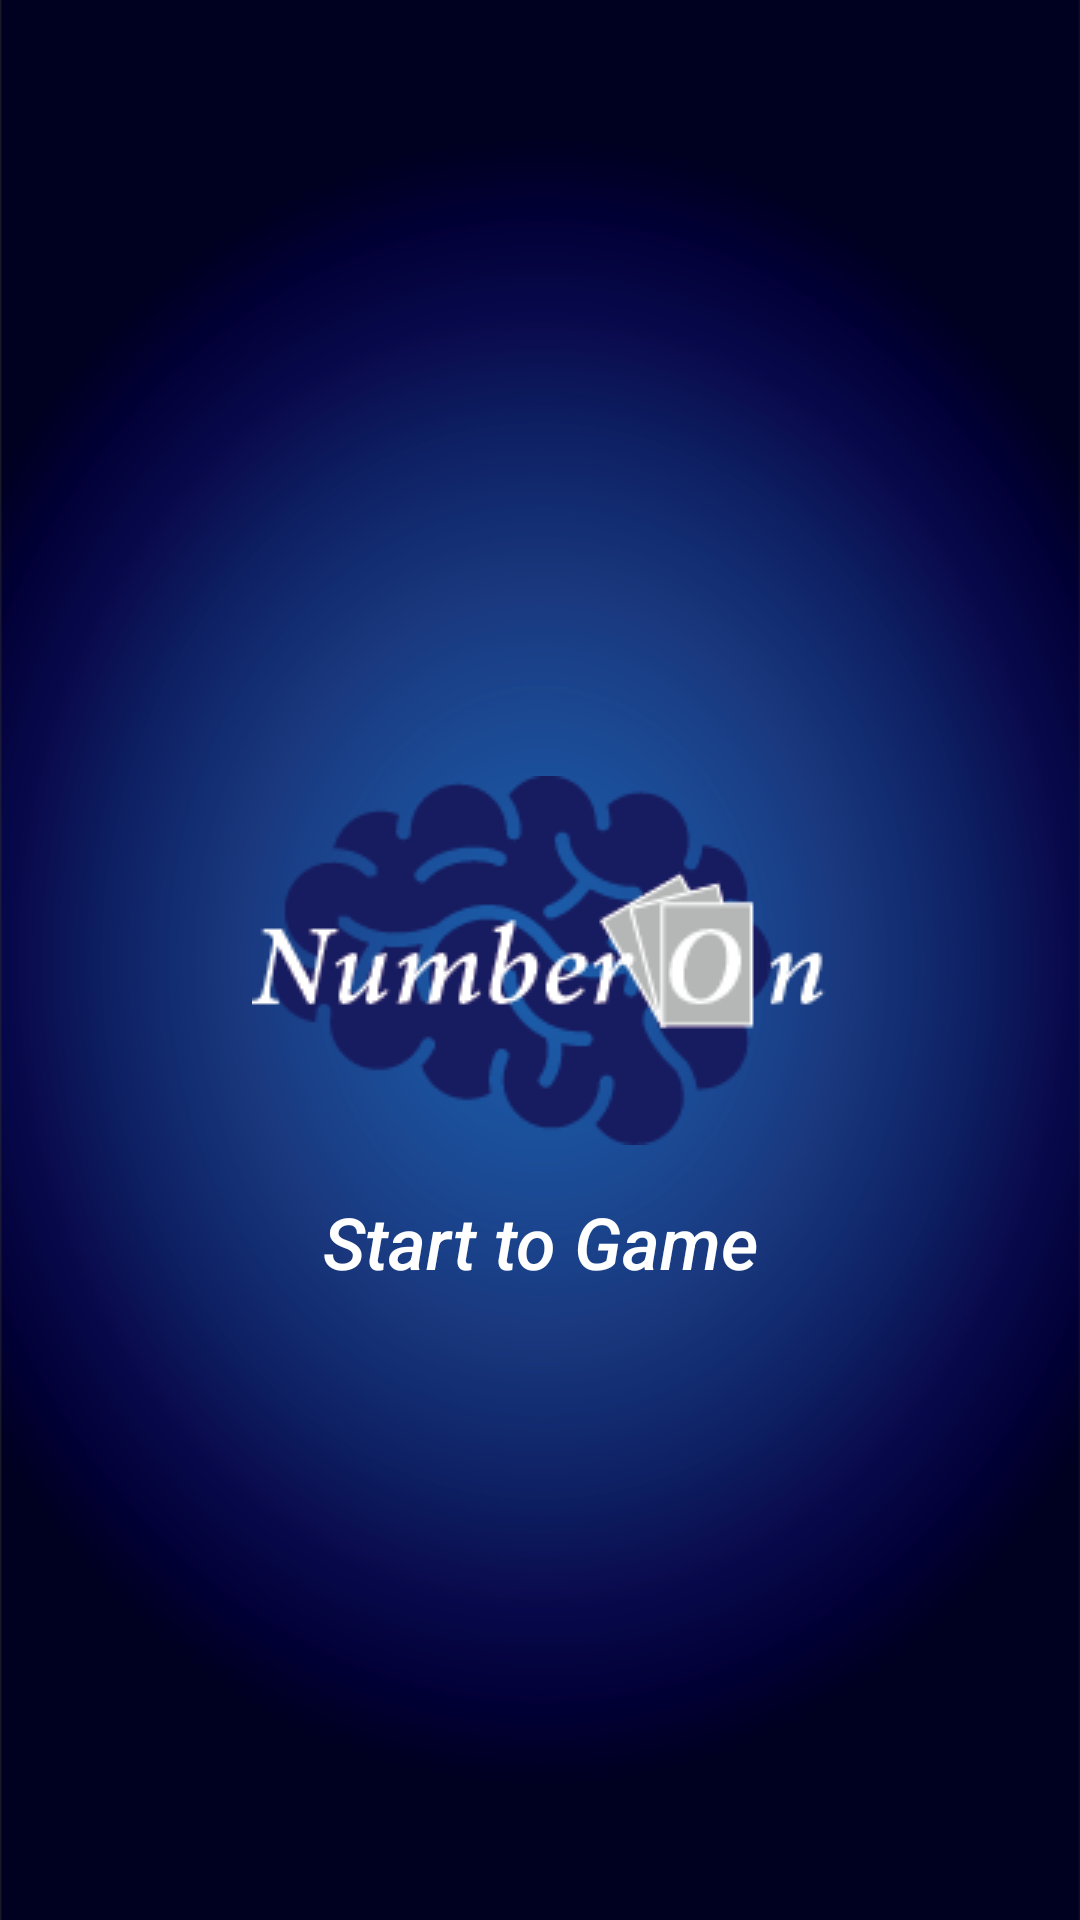

Here is an Android app screen rendered from its layout file. Give the layout XML and the strings, colors and styles it references.
<!-- AndroidManifest.xml: activity theme AppTheme.NoActionBar -->
<!-- res/layout/activity_splash.xml -->
<?xml version="1.0" encoding="utf-8"?>
<androidx.constraintlayout.widget.ConstraintLayout
    xmlns:android="http://schemas.android.com/apk/res/android"
    xmlns:app="http://schemas.android.com/apk/res-auto"
    xmlns:tools="http://schemas.android.com/tools"
    android:id="@+id/background"
    android:layout_width="match_parent"
    android:layout_height="match_parent"
    android:background="@drawable/background"
    tools:context=".view.activity.SplashActivity">

    <androidx.constraintlayout.widget.ConstraintLayout
        android:layout_width="wrap_content"
        android:layout_height="wrap_content"
        android:layout_marginStart="8dp"
        android:layout_marginTop="8dp"
        android:layout_marginEnd="8dp"
        android:layout_marginBottom="8dp"
        app:layout_constraintBottom_toBottomOf="parent"
        app:layout_constraintEnd_toEndOf="parent"
        app:layout_constraintStart_toStartOf="parent"
        app:layout_constraintTop_toTopOf="parent">

        <ImageView
            android:id="@+id/title_image"
            android:layout_width="wrap_content"
            android:layout_height="wrap_content"
            android:layout_marginStart="8dp"
            android:layout_marginTop="8dp"
            android:layout_marginEnd="8dp"
            android:layout_marginBottom="8dp"
            android:src="@drawable/title"
            app:layout_constraintBottom_toBottomOf="parent"
            app:layout_constraintEnd_toEndOf="parent"
            app:layout_constraintStart_toStartOf="parent"
            app:layout_constraintTop_toTopOf="parent" />

        <TextView
            android:id="@+id/title_text"
            android:layout_width="wrap_content"
            android:layout_height="wrap_content"
            android:layout_marginTop="16dp"
            android:fontFamily="sans-serif-medium"
            android:text="@string/touch_title"
            android:textColor="@color/white"
            android:textSize="24sp"
            android:textStyle="italic"
            app:layout_constraintEnd_toEndOf="@+id/title_image"
            app:layout_constraintStart_toStartOf="@+id/title_image"
            app:layout_constraintTop_toBottomOf="@+id/title_image" />

    </androidx.constraintlayout.widget.ConstraintLayout>

</androidx.constraintlayout.widget.ConstraintLayout>
<!-- resources referenced by this layout -->
<resources>
  <color name="white">#ffffff</color>
  <!-- drawable background: png bitmap (drawable, 187282 bytes) -->
  <!-- drawable title: png bitmap (drawable, 11695 bytes) -->
  <string name="touch_title">Start to Game</string>
  <style name="AppTheme.NoActionBar">
          <item name="windowActionBar">false</item>
          <item name="windowNoTitle">true</item>
      </style>
</resources>
